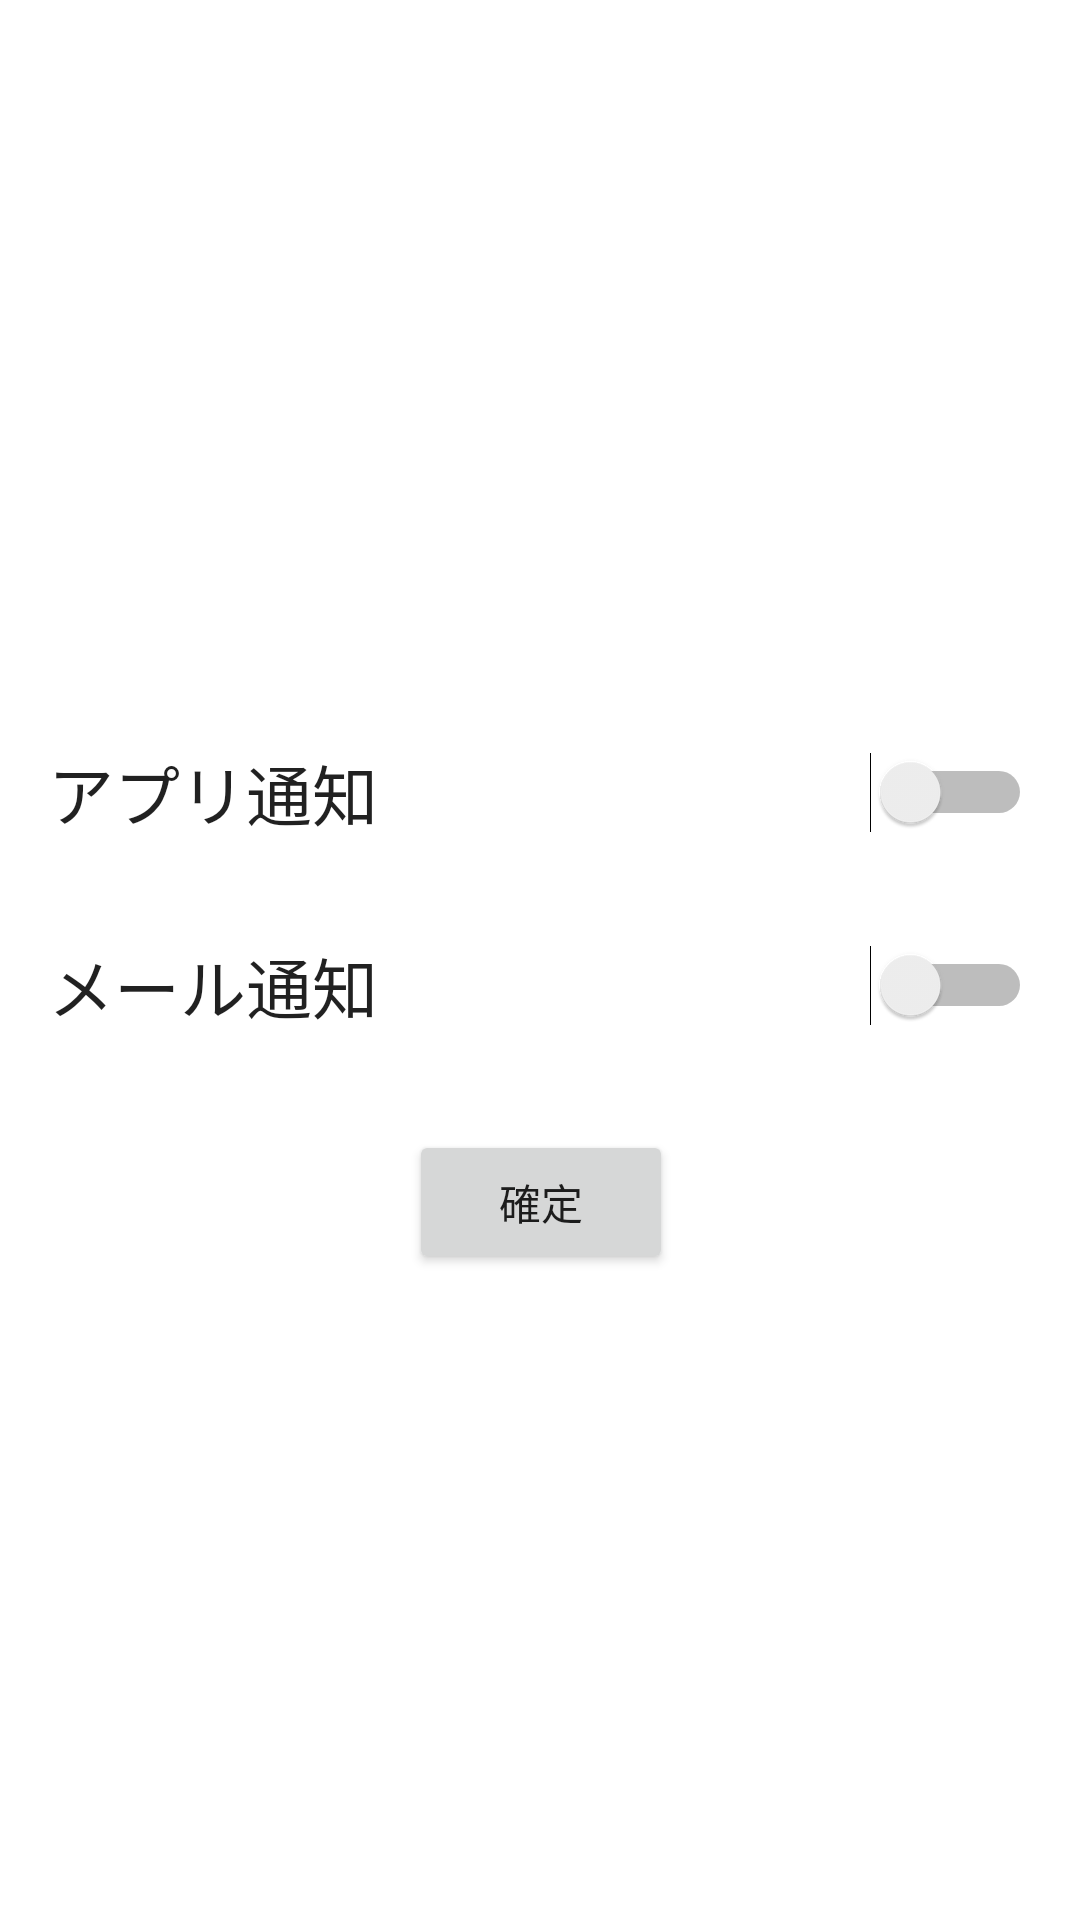

Layout XML and referenced resources for this Android screen:
<!-- AndroidManifest.xml: application theme Theme.ScreenDesign -->
<!-- res/layout/notification_setting_activity.xml -->
<?xml version="1.0" encoding="utf-8"?>
<layout xmlns:app="http://schemas.android.com/apk/res-auto"
    xmlns:tools="http://schemas.android.com/tools"
    xmlns:android="http://schemas.android.com/apk/res/android">

    <data>

    </data>

    <androidx.constraintlayout.widget.ConstraintLayout
        android:layout_width="match_parent"
        android:layout_height="match_parent">

        <TextView
            android:id="@+id/textView2"
            android:layout_width="0dp"
            android:layout_height="wrap_content"
            android:layout_marginStart="16dp"
            android:layout_marginTop="248dp"
            android:text="アプリ通知"
            android:textAppearance="@style/TextAppearance.AppCompat.Large"
            app:layout_constraintEnd_toStartOf="@+id/switch1"
            app:layout_constraintHorizontal_bias="0.0"
            app:layout_constraintStart_toStartOf="parent"
            app:layout_constraintTop_toTopOf="parent" />

        <Switch
            android:id="@+id/switch1"
            android:layout_width="wrap_content"
            android:layout_height="0dp"
            android:layout_marginEnd="16dp"
            android:minWidth="48dp"
            app:layout_constraintBottom_toBottomOf="@+id/textView2"
            app:layout_constraintEnd_toEndOf="parent"
            app:layout_constraintTop_toTopOf="@+id/textView2"
            app:layout_constraintVertical_bias="0.0"
            tools:ignore="TouchTargetSizeCheck,UseSwitchCompatOrMaterialXml,DuplicateSpeakableTextCheck" />

        <TextView
            android:id="@+id/textView3"
            android:layout_width="0dp"
            android:layout_height="wrap_content"
            android:layout_marginTop="32dp"
            android:text="メール通知"
            android:textAppearance="@style/TextAppearance.AppCompat.Large"
            app:layout_constraintEnd_toEndOf="@+id/textView2"
            app:layout_constraintHorizontal_bias="0.0"
            app:layout_constraintStart_toStartOf="@+id/textView2"
            app:layout_constraintTop_toBottomOf="@+id/textView2" />

        <Switch
            android:id="@+id/switch2"
            app:layout_constraintBottom_toBottomOf="@+id/textView3"
            app:layout_constraintStart_toEndOf="@+id/textView3"
            app:layout_constraintTop_toTopOf="@+id/textView3"
            app:layout_constraintVertical_bias="1.0"
            android:layout_width="wrap_content"
            android:layout_height="0dp"
            android:minWidth="48dp"
            tools:ignore="TouchTargetSizeCheck,UseSwitchCompatOrMaterialXml"
            tools:layout_editor_absoluteX="307dp"
            tools:layout_editor_absoluteY="257dp" />

        <Button
            android:id="@+id/notificationConfirmBtn"
            android:layout_width="wrap_content"
            android:layout_height="wrap_content"
            android:layout_marginTop="32dp"
            android:text="確定"
            app:layout_constraintEnd_toEndOf="parent"
            app:layout_constraintHorizontal_bias="0.501"
            app:layout_constraintStart_toStartOf="parent"
            app:layout_constraintTop_toBottomOf="@+id/textView3" />

    </androidx.constraintlayout.widget.ConstraintLayout>
</layout>
<!-- resources referenced by this layout -->
<resources>
  <style name="Theme.ScreenDesign" parent="Theme.MaterialComponents.DayNight.DarkActionBar">
          
          <item name="colorPrimary">@color/navajoWhite</item>
          <item name="colorPrimaryVariant">@color/orange</item>
          <item name="colorOnPrimary">@color/black</item>
          
          <item name="colorSecondary">@color/teal_200</item>
          <item name="colorSecondaryVariant">@color/teal_700</item>
          <item name="colorOnSecondary">@color/ash</item>
          
          <item name="android:statusBarColor" tools:targetApi="l">?attr/colorPrimaryVariant</item>
          
      </style>
  <color name="navajoWhite">#FFBD5D</color>
  <color name="orange">#ffa500</color>
  <color name="black">#FF000000</color>
  <color name="teal_200">#FF03DAC5</color>
  <color name="teal_700">#FF018786</color>
  <color name="ash">#616161</color>
</resources>
